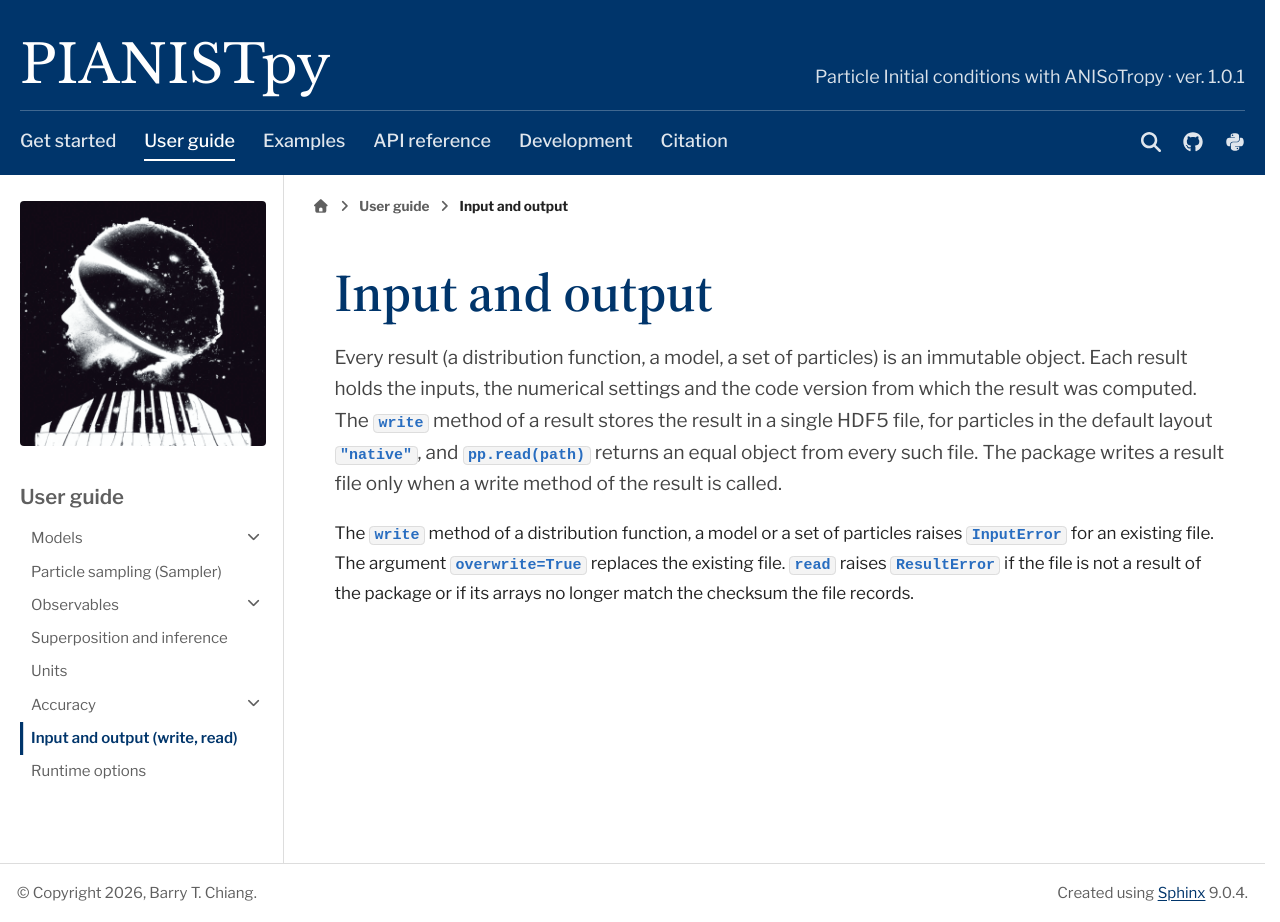

repository: barrytchiang/PIANISTpy · page: docs/guide/input-output.html · generator: sphinx

Input and output
================

Every result (a distribution function, a model, a set of particles) is an immutable object. Each result holds the
inputs, the numerical settings and the code version from which the result was computed. The ``write`` method of a
result stores the result in a single HDF5 file, for particles in the default layout ``"native"``, and
``pp.read(path)`` returns an equal object from every such file. The package writes a result file only when a write
method of the result is called.

The ``write`` method of a distribution function, a model or a set of particles raises :class:`~pianistpy.InputError`
for an existing file. The argument ``overwrite=True`` replaces the existing file. ``read`` raises
:class:`~pianistpy.ResultError` if the file is not a result of the package or if its arrays no longer match the
checksum the file records.
